11-way image classification set "grape_data" from GitHub (zs1314/Smart-grape-platform); label vocabulary: Auxerrois grape, Cabernet Franc grape, Cabernet Sauvignon grape, Chardonnay grape, Merlot grape, Muller Thurgau grape, Pinot Noir grape, Riesling grape, Sauvignon Blanc grape, Syrah grape, Tempranillo grape.

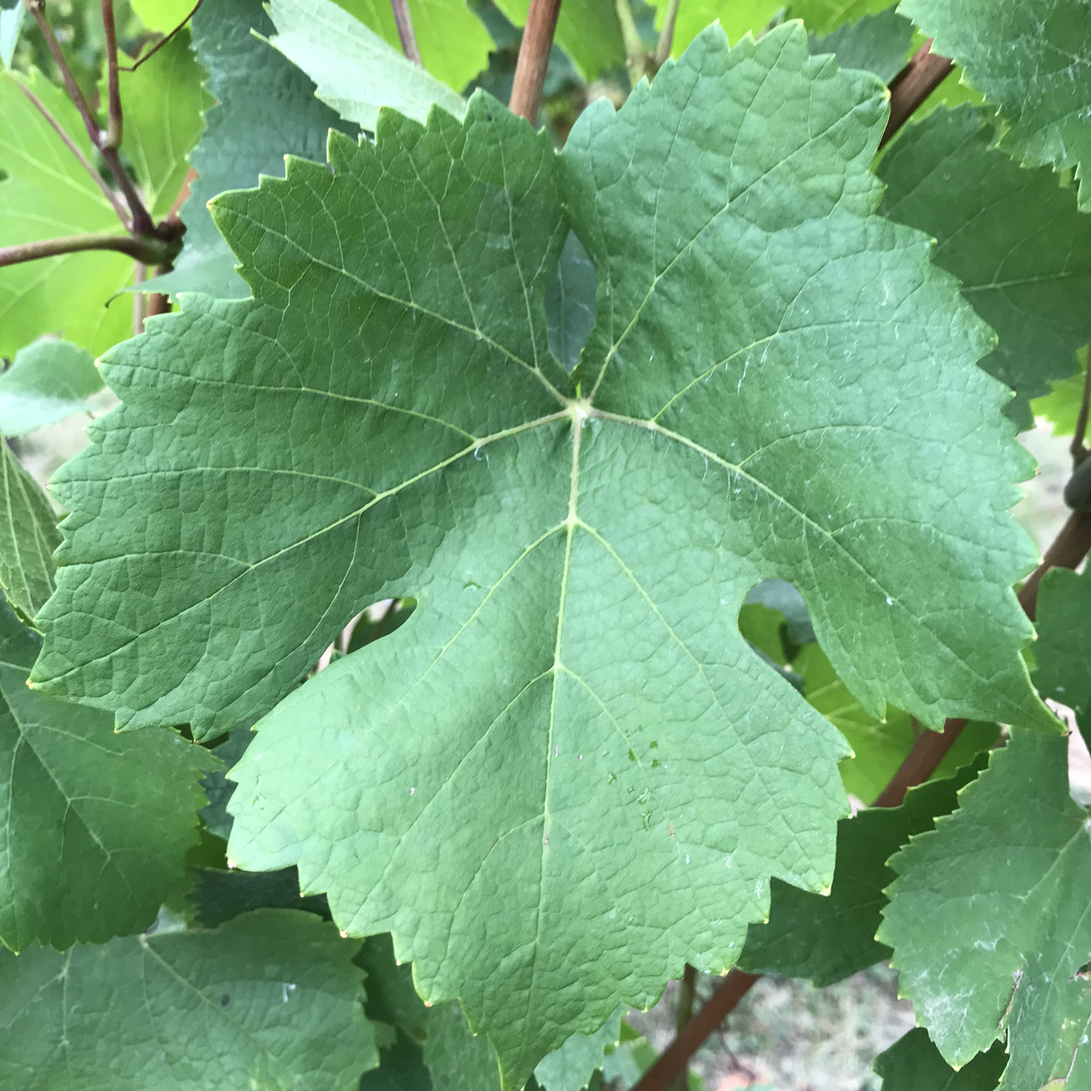
Label: Pinot Noir grape

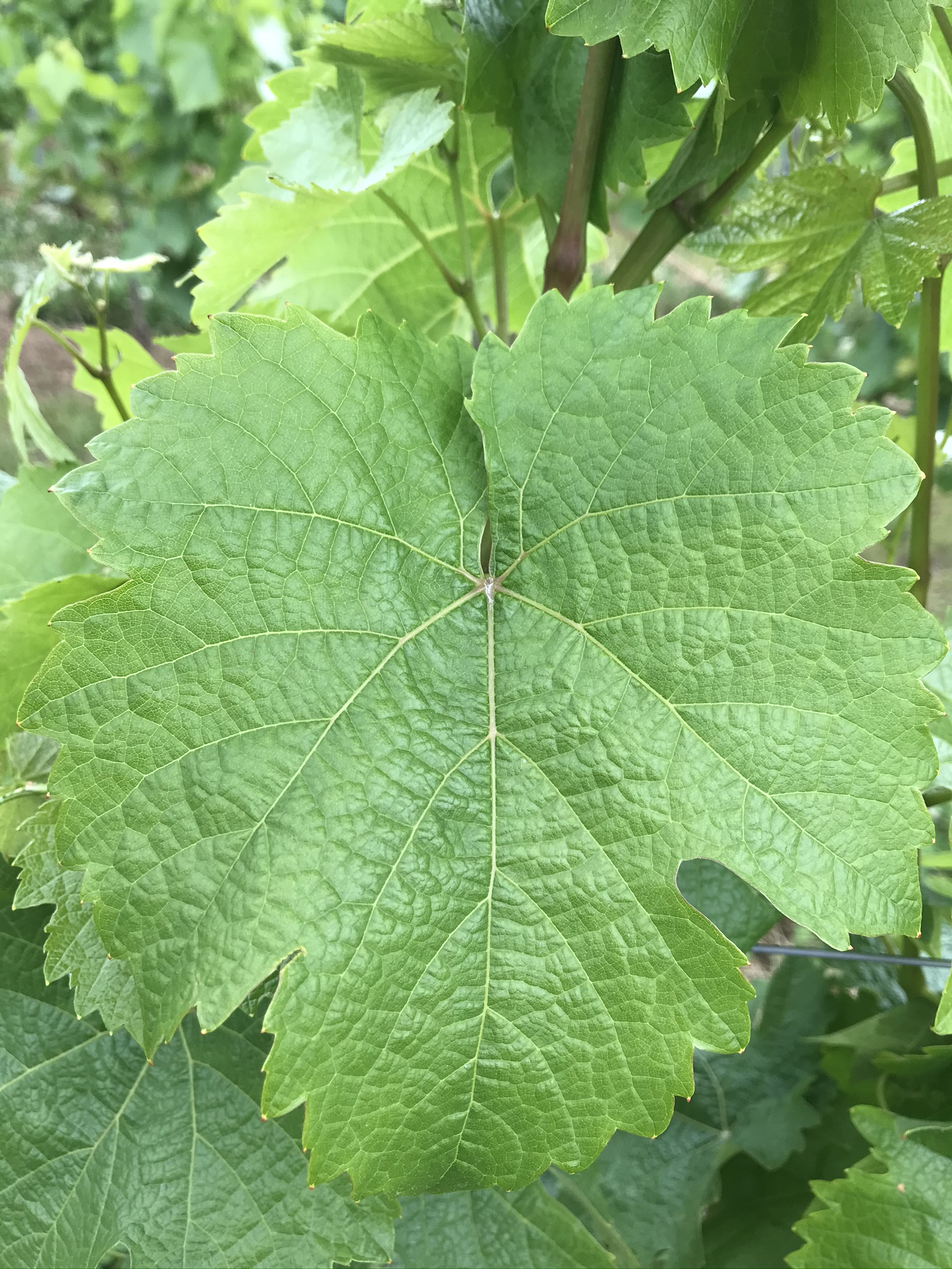
Label: Riesling grape

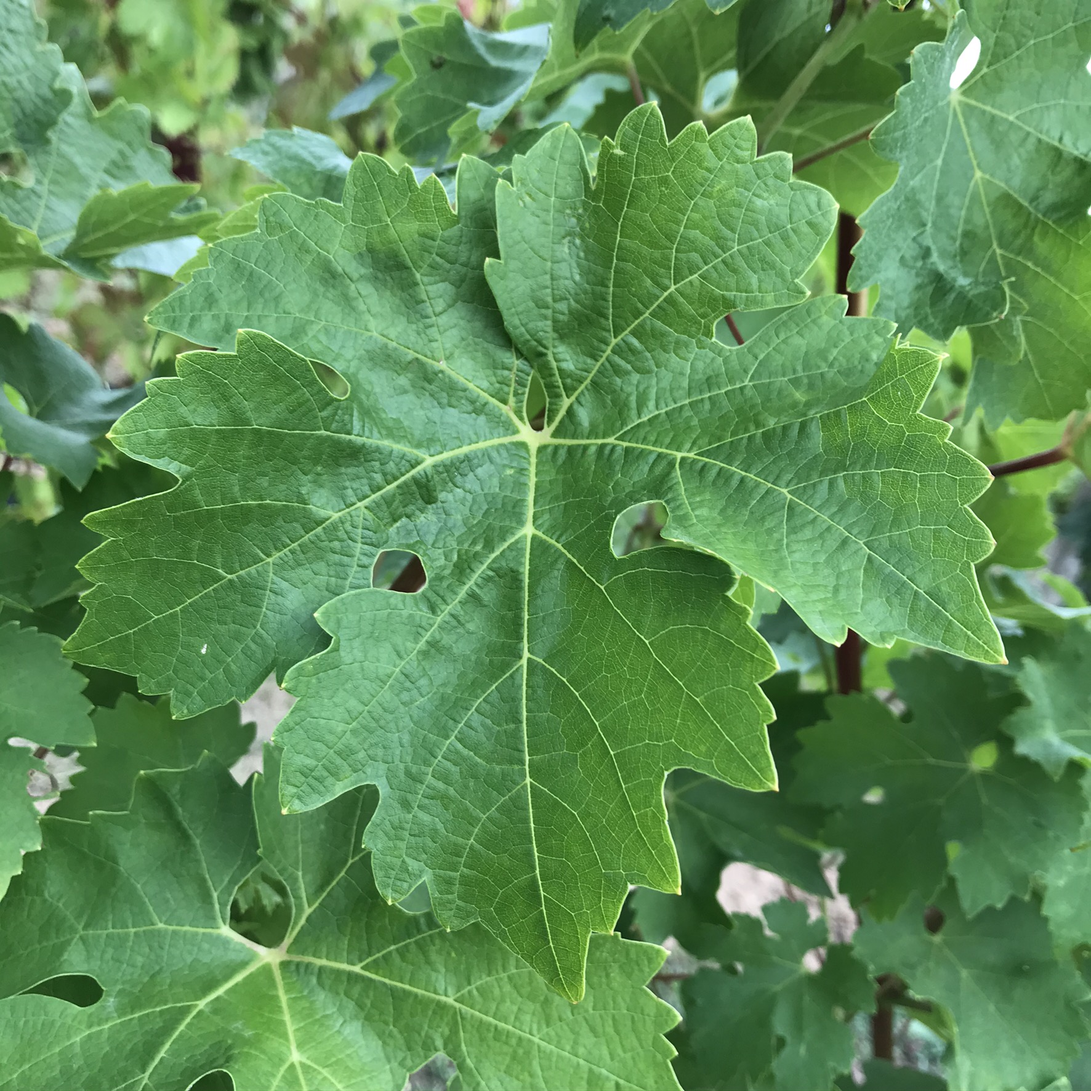
Label: Cabernet Sauvignon grape

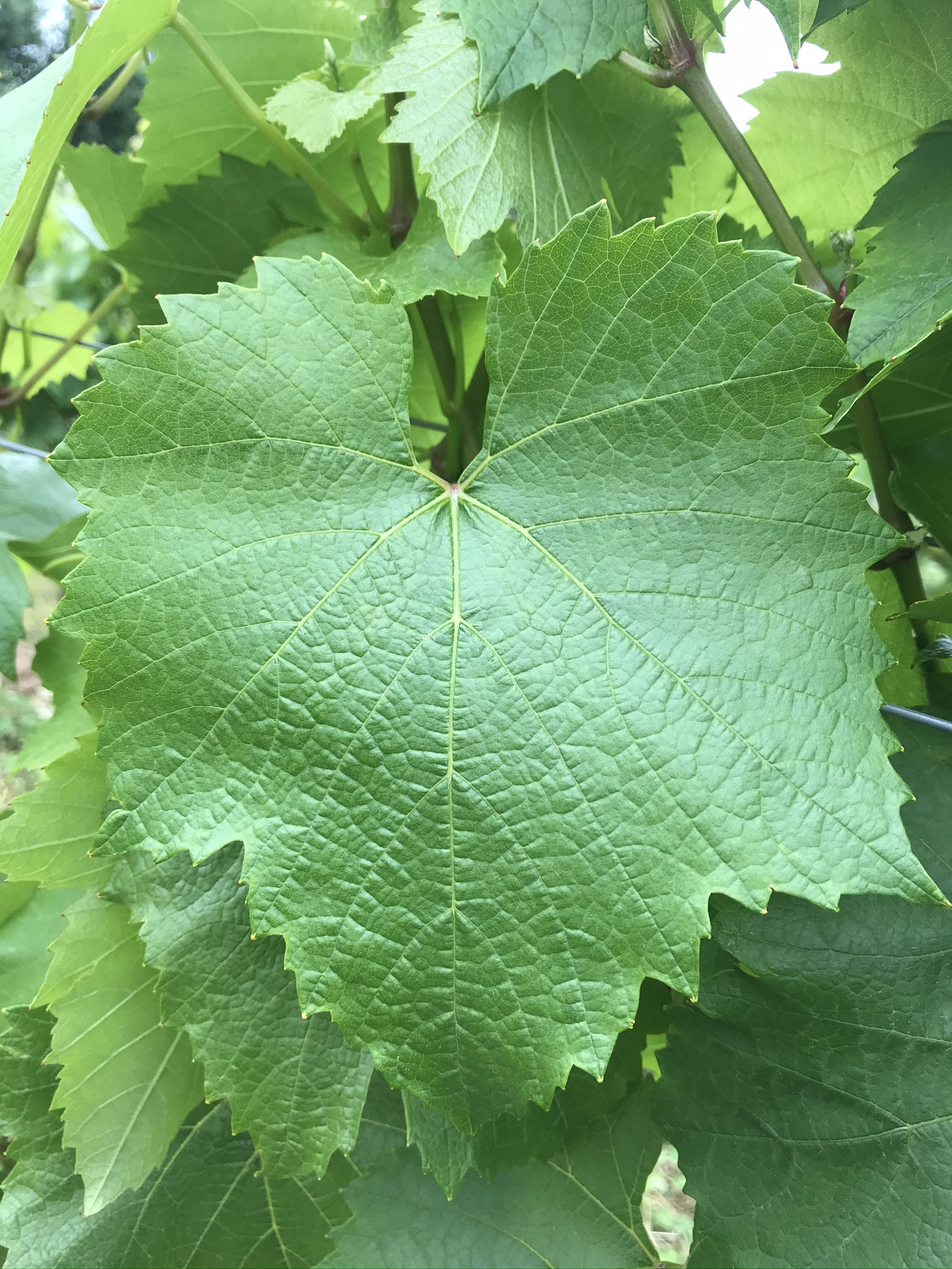
Label: Chardonnay grape

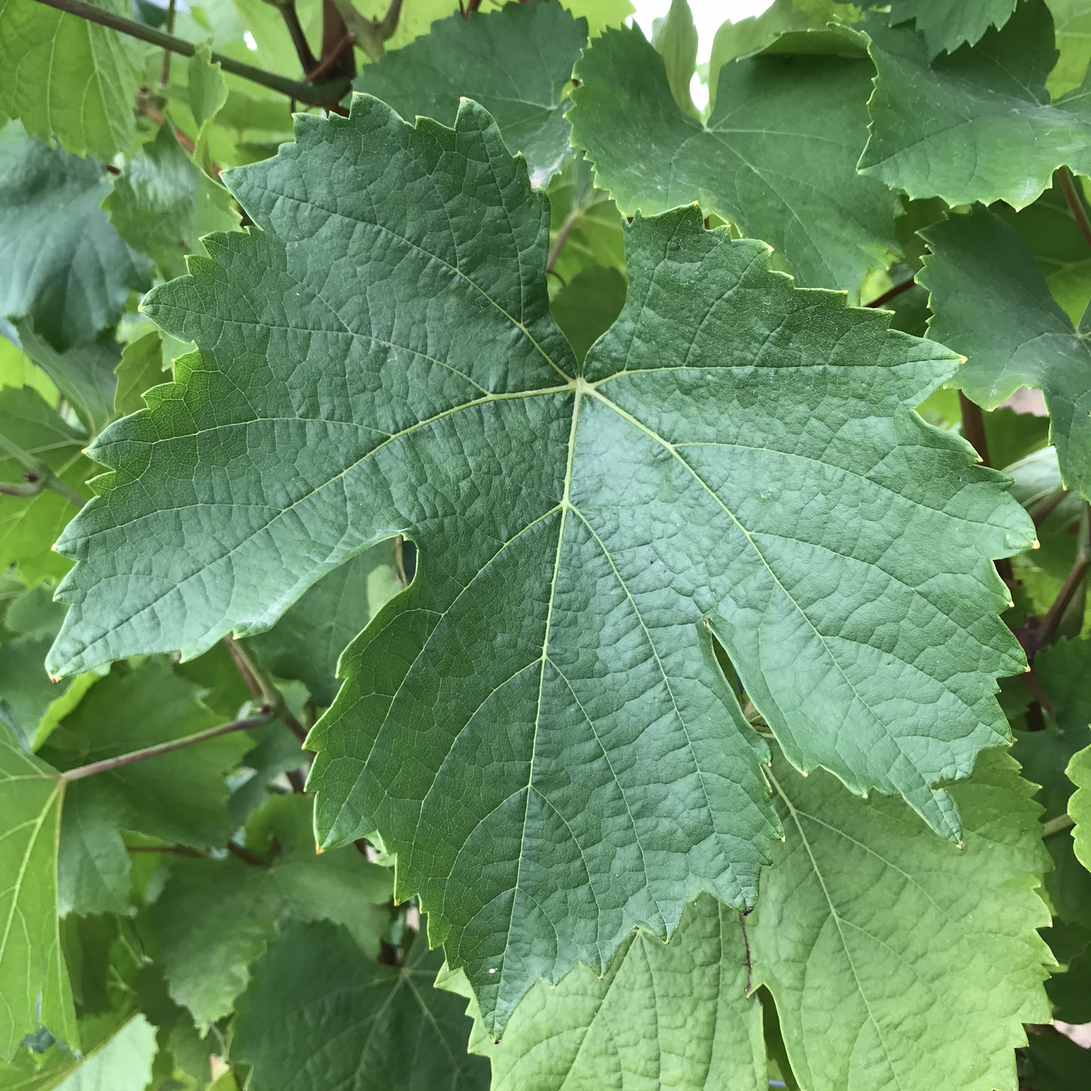
Label: Auxerrois grape

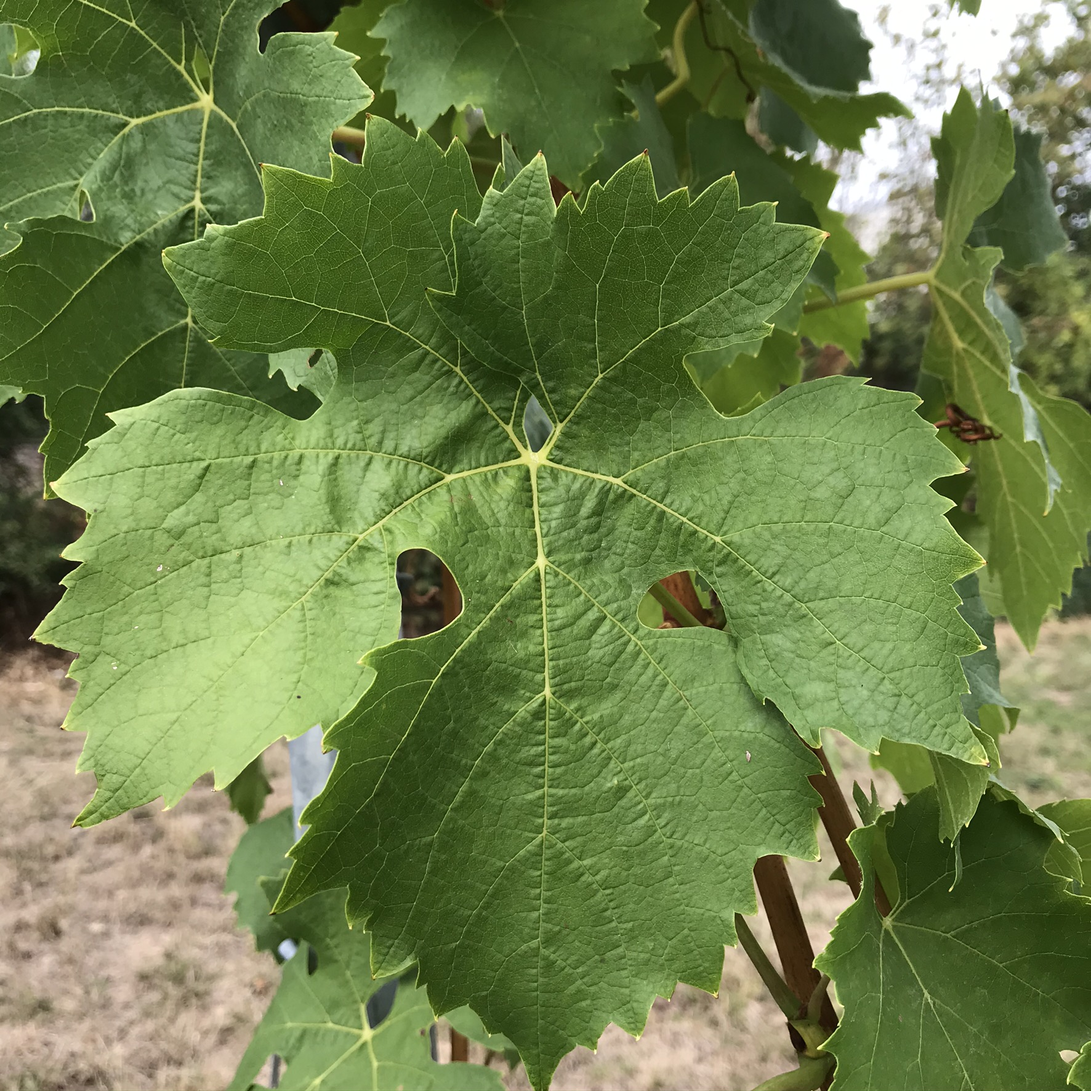
Label: Muller Thurgau grape
